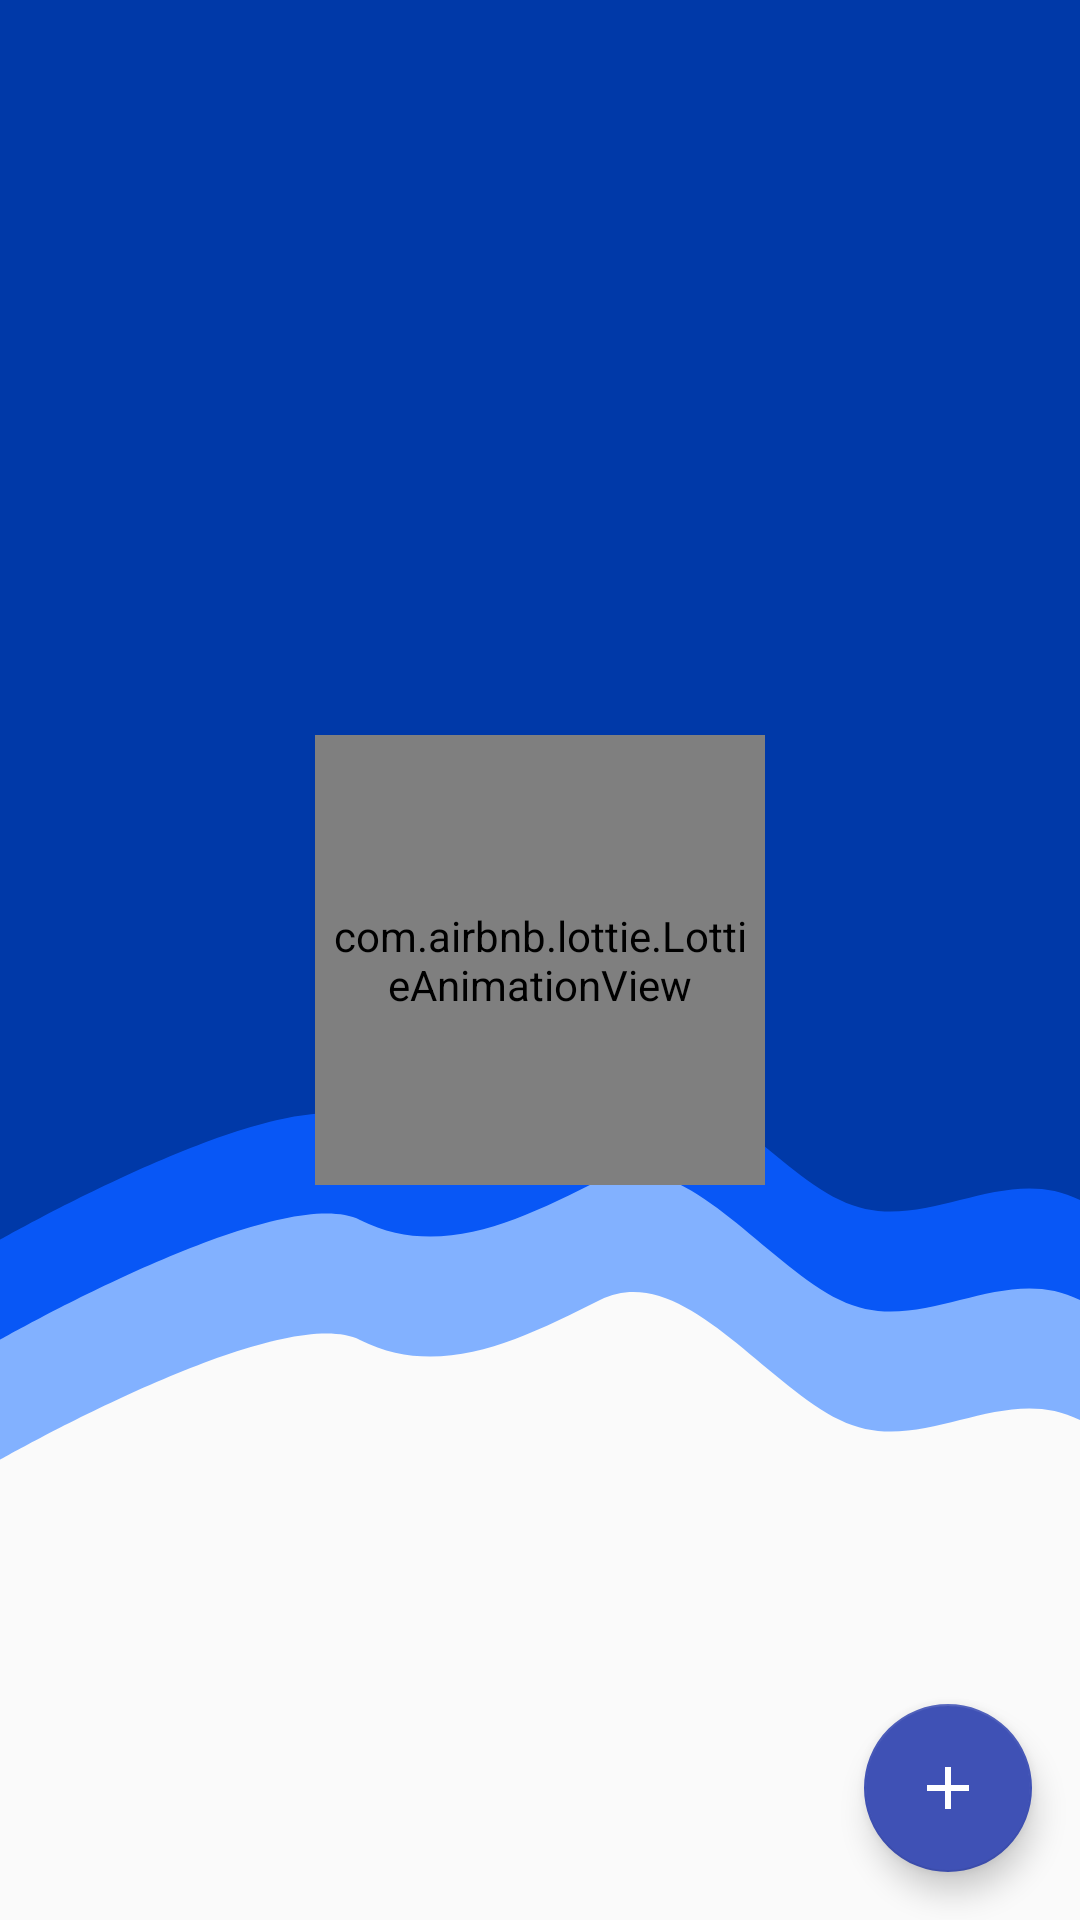

This screen was rendered from an Android layout file. Write that file and the resources it references.
<!-- AndroidManifest.xml: application theme Theme.MCOEAdminApp -->
<!-- res/layout/class_main_activity.xml -->
<androidx.constraintlayout.widget.ConstraintLayout
    xmlns:android="http://schemas.android.com/apk/res/android"
    xmlns:app="http://schemas.android.com/apk/res-auto"
    xmlns:tools="http://schemas.android.com/tools"
    android:layout_width="match_parent"
    android:layout_height="match_parent"
    android:background="@drawable/wavy_background"
    tools:context=".MainActivity">

    <androidx.recyclerview.widget.RecyclerView
        android:id="@+id/recycler_view"
        android:layout_width="0dp"
        android:layout_height="0dp"
        android:paddingTop="10dp"
        android:paddingBottom="10dp"
        android:paddingRight="5dp"
        android:paddingLeft="5dp"

        app:layout_constraintTop_toTopOf="parent"
        app:layout_constraintBottom_toBottomOf="parent"
        app:layout_constraintStart_toStartOf="parent"
        app:layout_constraintEnd_toEndOf="parent"
        android:scrollbars="vertical" />

    
    <com.google.android.material.floatingactionbutton.FloatingActionButton
        android:id="@+id/flot_add_class_button"
        android:layout_width="wrap_content"
        android:layout_height="wrap_content"
        android:src="@drawable/baseline_add_24"
        android:contentDescription="Add new class"
        app:backgroundTint="@color/purple_700"
        android:layout_margin="16dp"
        app:layout_constraintBottom_toBottomOf="parent"
        app:layout_constraintEnd_toEndOf="parent" />

    <com.airbnb.lottie.LottieAnimationView
        android:id="@+id/loading"
        android:layout_width="150dp"
        android:layout_height="150dp"
        android:padding="5dp"
        android:scaleType="centerCrop"
        app:layout_constraintBottom_toBottomOf="parent"
        app:layout_constraintEnd_toEndOf="parent"
        app:layout_constraintStart_toStartOf="parent"
        app:layout_constraintTop_toTopOf="parent"
        app:lottie_autoPlay="true"
        app:lottie_fileName="loading.json"
        app:lottie_loop="true" />
</androidx.constraintlayout.widget.ConstraintLayout>
<!-- resources referenced by this layout -->
<resources>
  <color name="purple_700">#3F51B5</color>
  <!-- drawable baseline_add_24 (drawable) -->
  <vector xmlns:android="http://schemas.android.com/apk/res/android" android:height="34dp" android:tint="#FFFFFF" android:viewportHeight="24" android:viewportWidth="24" android:width="34dp">
        
      <path android:fillColor="@android:color/white" android:pathData="M19,13h-6v6h-2v-6H5v-2h6V5h2v6h6v2z"/>
      
  </vector>
  <!-- drawable wavy_background (drawable) -->
  <?xml version="1.0" encoding="utf-8"?>
  <vector xmlns:android="http://schemas.android.com/apk/res/android"
      android:width="1080dp"
      android:height="1920dp"
      android:viewportWidth="1080"
      android:viewportHeight="1920">
  
      
      <path
          android:fillColor="#82B1FF"
          android:pathData="M0,0h1080v1420c-80,-40 -160,40 -240,0s-160,-160 -240,-120 -160,80 -240,40S0,1460,0,1460z"/>
  
      
      <path
          android:fillColor="#0857F6"
          android:pathData="M0,0h1080v1300c-80,-40 -160,40 -240,0s-160,-160 -240,-120 -160,80 -240,40S0,1340,0,1340z"/>
  
      
      <path
          android:fillColor="#0039A8"
          android:pathData="M0,0h1080v1200c-80,-40 -160,40 -240,0s-160,-160 -240,-120 -160,80 -240,40S0,1240,0,1240z"/>
  </vector>
  <style name="Theme.MCOEAdminApp" parent="Theme.AppCompat.Light.DarkActionBar">
          
          <item name="colorPrimary">@color/primary</item>
          <item name="colorPrimaryVariant">@color/purple_700</item>
          <item name="colorOnPrimary">@color/white</item>
          
          <item name="colorSecondary">@color/teal_200</item>
          <item name="colorSecondaryVariant">@color/teal_700</item>
          <item name="colorOnSecondary">@color/black</item>
          
          <item name="android:statusBarColor">@color/primary</item>
          
      </style>
  <color name="primary">#0857F6</color>
  <color name="white">#FFFFFFFF</color>
  <color name="teal_200">#FF03DAC5</color>
  <color name="teal_700">#FF018786</color>
  <color name="black">#000000</color>
</resources>
